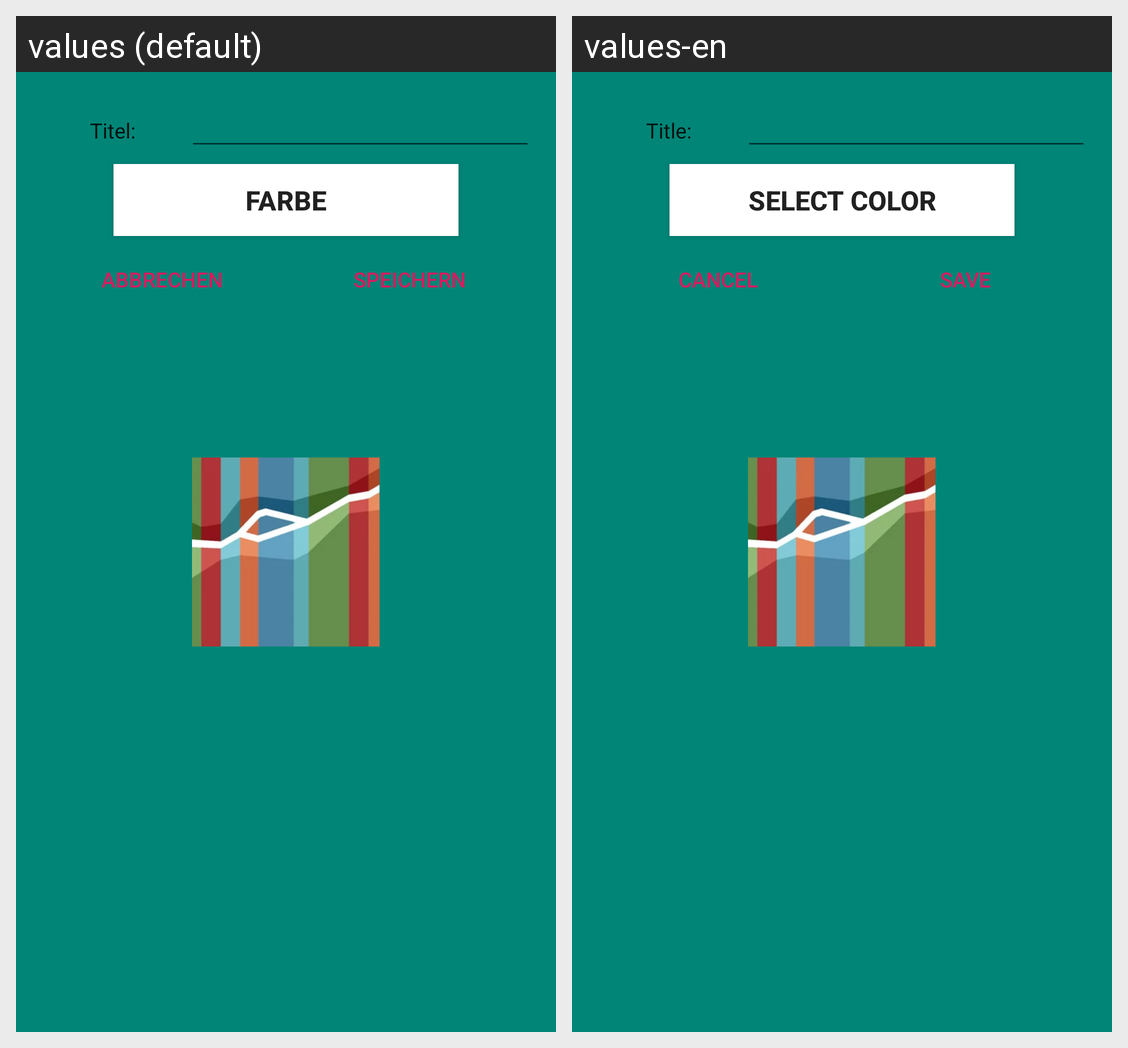

Locale-by-locale string values for the Android screen shown in this grid:
Android screen res/layout/timetable_dialog_add_note.xml rendered under 2 locales, left to right: values (default), values-en. Device: Nexus 5 (rendered at 1080×1920; each locale shown at half size, 540×960, under a caption strip naming it); theme SplashTheme.
Strings drawn on this screen, with the default value and each locale's value (text and hints the layout hard-codes, and strings that could not be matched under every locale, appear in the picture but are not listed):

title_dialog
  values: Titel:
  values-en: Title:

select_color
  values: Farbe
  values-en: Select color

cancel
  values: Abbrechen
  values-en: Cancel

save
  values: Speichern
  values-en: Save
